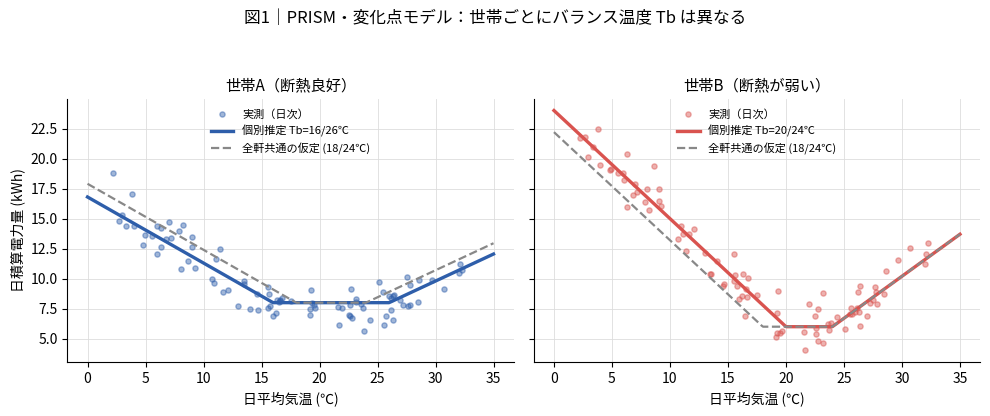

The matplotlib source for this figure: (Note: this script raises an exception after producing the figure.)
# -*- coding: utf-8 -*-
import numpy as np
import matplotlib
matplotlib.use("Agg")
import matplotlib.pyplot as plt
import matplotlib.font_manager as fm

plt.rcParams["font.family"] = "Noto Sans CJK JP"
plt.rcParams["axes.unicode_minus"] = False
plt.rcParams["figure.dpi"] = 150
plt.rcParams["savefig.dpi"] = 150

rng = np.random.default_rng(42)

COLOR_A = "#2E5EAA"
COLOR_B = "#D9534F"
COLOR_C = "#4C9A6B"
COLOR_GRID = "#DDDDDD"

def style_ax(ax):
    ax.spines["top"].set_visible(False)
    ax.spines["right"].set_visible(False)
    ax.grid(True, color=COLOR_GRID, linewidth=0.6)
    ax.set_axisbelow(True)

# ------------------------------------------------------------------
# 図1: PRISM / 5パラメータ変化点モデル
# ------------------------------------------------------------------
fig, axes = plt.subplots(1, 2, figsize=(10, 4.2), sharey=True)

T = np.linspace(0, 35, 300)

def changepoint(T, Tb_h, Tb_c, base, bh, bc, noise=0.0):
    y = base + bh * np.maximum(Tb_h - T, 0) + bc * np.maximum(T - Tb_c, 0)
    return y + noise

# 世帯A: 断熱良好・バランス温度が低め寄り (暖房側16度, 冷房側26度)
Tb_h_A, Tb_c_A = 16, 26
yA = changepoint(T, Tb_h_A, Tb_c_A, base=8, bh=0.55, bc=0.45)
Tobs = rng.uniform(2, 33, 90)
yobs_A = changepoint(Tobs, Tb_h_A, Tb_c_A, base=8, bh=0.55, bc=0.45, noise=rng.normal(0, 1.1, 90))

# 世帯B: 断熱が弱い・行動特性が違う世帯 (暖房側20度, 冷房側24度)
Tb_h_B, Tb_c_B = 20, 24
yB = changepoint(T, Tb_h_B, Tb_c_B, base=6, bh=0.9, bc=0.7)
yobs_B = changepoint(Tobs, Tb_h_B, Tb_c_B, base=6, bh=0.9, bc=0.7, noise=rng.normal(0, 1.1, 90))

# 「全軒共通」の仮定ライン (18/24度で固定)
y_common_onA = changepoint(T, 18, 24, base=8, bh=0.55, bc=0.45)

for ax, yobs, ycurve, Tb_h, Tb_c, label, color in [
    (axes[0], yobs_A, yA, Tb_h_A, Tb_c_A, "世帯A（断熱良好）", COLOR_A),
    (axes[1], yobs_B, yB, Tb_h_B, Tb_c_B, "世帯B（断熱が弱い）", COLOR_B),
]:
    ax.scatter(Tobs, yobs, s=14, color=color, alpha=0.45, label="実測（日次）")
    ax.plot(T, ycurve, color=color, lw=2.4, label=f"個別推定 Tb={Tb_h}/{Tb_c}℃")
    ax.plot(T, changepoint(T, 18, 24, base=(8 if label=="世帯A（断熱良好）" else 6),
                            bh=(0.55 if label=="世帯A（断熱良好）" else 0.9),
                            bc=(0.45 if label=="世帯A（断熱良好）" else 0.7)),
            color="#888888", lw=1.6, ls="--", label="全軒共通の仮定 (18/24℃)")
    ax.set_title(label, fontsize=11)
    ax.set_xlabel("日平均気温 (℃)")
    style_ax(ax)

axes[0].set_ylabel("日積算電力量 (kWh)")
axes[0].legend(fontsize=8, loc="upper center", frameon=False)
axes[1].legend(fontsize=8, loc="upper center", frameon=False)
fig.suptitle("図1｜PRISM・変化点モデル：世帯ごとにバランス温度 Tb は異なる", fontsize=12)
fig.tight_layout(rect=[0, 0, 1, 0.93])
fig.savefig("/home/claude/figs/fig1_changepoint.png")
plt.close(fig)

# ------------------------------------------------------------------
# 図2: 階層モデルによる部分プーリング（縮小推定）
# ------------------------------------------------------------------
n_house = 40
n_days_options = rng.choice([8, 15, 30, 60, 92], size=n_house,
                             p=[0.15, 0.2, 0.25, 0.2, 0.2])
true_b_global = 0.6
true_sd_between = 0.18
true_b = rng.normal(true_b_global, true_sd_between, n_house)

noindep = np.zeros(n_house)
se_indep = np.zeros(n_house)
for i in range(n_house):
    n = n_days_options[i]
    resid_sd = 1.0
    se = resid_sd / np.sqrt(n) / 3.0  # simplistic
    noindep[i] = true_b[i] + rng.normal(0, se * 2.2)
    se_indep[i] = se * 2.2

# 単純なJamesStein型の縮小近似（デモ用。厳密な階層ベイズ推定ではない）
tau2 = np.var(noindep) - np.mean(se_indep**2)
tau2 = max(tau2, 1e-4)
shrink_w = tau2 / (tau2 + se_indep**2)
pooled_mean = np.average(noindep, weights=1/se_indep**2)
b_partial = pooled_mean + shrink_w * (noindep - pooled_mean)

order = np.argsort(n_days_options)
x = np.arange(n_house)

fig, ax = plt.subplots(figsize=(10, 4.6))
ax.errorbar(x - 0.15, noindep[order], yerr=1.96*se_indep[order], fmt="o", ms=4,
            color=COLOR_B, ecolor=COLOR_B, alpha=0.55, elinewidth=1.1, capsize=2,
            label="個別推定（プーリングなし）")
ax.scatter(x + 0.15, b_partial[order], s=22, color=COLOR_A, zorder=5,
           label="部分プーリング推定（階層モデル）")
ax.axhline(pooled_mean, color="#555555", lw=1.3, ls="--", label="全体平均")
ax.axhline(0, color="#999999", lw=0.9)
ax.set_xlabel("世帯（観測日数が少ない順 → 多い順）")
ax.set_ylabel("気温感度係数 b（推定値）")
style_ax(ax)
ax.legend(fontsize=9, frameon=False, loc="lower right")
fig.suptitle("図2｜階層（マルチレベル）モデルによる部分プーリング：\n"
             "データが薄い世帯ほど極端な（時に符号が反転した）b が全体平均へ縮小される", fontsize=11)
fig.tight_layout(rect=[0, 0, 1, 0.90])
fig.savefig("/home/claude/figs/fig2_hierarchical.png")
plt.close(fig)

# ------------------------------------------------------------------
# 図3: 分位点回帰 vs OLS
# ------------------------------------------------------------------
n = 400
Temp = rng.uniform(25, 38, n)
base_load = 3.0 + 0.15 * (Temp - 25)
# 分散が気温とともに拡大する（不均一分散・裾が重い）
noise = rng.gamma(shape=2.0, scale=0.3 + 0.10 * (Temp - 25), size=n)
Peak = base_load + noise

# OLS
A = np.vstack([np.ones(n), Temp]).T
ols_coef, *_ = np.linalg.lstsq(A, Peak, rcond=None)

def quantile_reg_grad(X, y, tau, lr=0.05, iters=3000):
    beta = np.zeros(X.shape[1])
    for _ in range(iters):
        resid = y - X @ beta
        grad = -X.T @ (tau - (resid < 0).astype(float)) / len(y)
        beta -= lr * grad
    return beta

Tgrid = np.linspace(25, 38, 100)
Ag = np.vstack([np.ones(100), Tgrid]).T

fig, ax = plt.subplots(figsize=(8.5, 5))
ax.scatter(Temp, Peak, s=14, color="#999999", alpha=0.5, label="日次ピーク需要（世帯合成）")
ax.plot(Tgrid, Ag @ ols_coef, color="#333333", lw=2.2, label="OLS（条件付き平均）")

for tau, color, lbl in [(0.5, COLOR_A, "τ=0.50（中央値）"),
                        (0.9, COLOR_B, "τ=0.90"),
                        (0.97, COLOR_C, "τ=0.97（変圧器設計で重要な裾）")]:
    b = quantile_reg_grad(A, Peak, tau)
    ax.plot(Tgrid, Ag @ b, color=color, lw=2.2, label=f"分位点回帰 {lbl}")

ax.set_xlabel("日平均気温 (℃)")
ax.set_ylabel("日次ピーク需要 (kW)")
style_ax(ax)
ax.legend(fontsize=9, frameon=False, loc="upper left")
fig.suptitle("図3｜分位点回帰：容量計画で意味を持つのは条件付き平均ではなく上側分位点", fontsize=11)
fig.tight_layout(rect=[0, 0, 1, 0.93])
fig.savefig("/home/claude/figs/fig3_quantile.png")
plt.close(fig)

# ------------------------------------------------------------------
# 図4: ADMD / 同時率カーブ
# ------------------------------------------------------------------
n_customers = np.arange(1, 101)

def admd_curve(n, admd1, admd_inf, k):
    return admd_inf + (admd1 - admd_inf) * np.exp(-k * (n - 1))

curves = {
    "夏型クラスタ（冷房卓越）": dict(admd1=3.2, admd_inf=1.35, k=0.045, color=COLOR_B),
    "冬型クラスタ（暖房卓越）": dict(admd1=2.6, admd_inf=1.15, k=0.06, color=COLOR_A),
    "フラット/低感応クラスタ": dict(admd1=1.4, admd_inf=0.75, k=0.08, color=COLOR_C),
}

fig, axes = plt.subplots(1, 2, figsize=(11, 4.4))

ax = axes[0]
for label, p in curves.items():
    y = admd_curve(n_customers, p["admd1"], p["admd_inf"], p["k"])
    ax.plot(n_customers, y, color=p["color"], lw=2.2, label=label)
ax.set_xlabel("集約世帯数 n")
ax.set_ylabel("ADMD（1世帯あたり, kW/customer）")
ax.set_title("ADMD カーブ：n が増えるほど分散平準化が進む", fontsize=10.5)
style_ax(ax)
ax.legend(fontsize=8.5, frameon=False)

ax2 = axes[1]
for label, p in curves.items():
    total_individual_max = n_customers * p["admd1"]
    diversified_max = n_customers * admd_curve(n_customers, p["admd1"], p["admd_inf"], p["k"])
    coincidence_factor = diversified_max / total_individual_max
    ax2.plot(n_customers, coincidence_factor, color=p["color"], lw=2.2, label=label)
ax2.set_xlabel("集約世帯数 n")
ax2.set_ylabel("同時率（Coincidence Factor）")
ax2.set_title("同時率：需要率(Demand Factor)の逆数に相当", fontsize=10.5)
style_ax(ax2)
ax2.legend(fontsize=8.5, frameon=False)

fig.suptitle("図4｜クラスタ類型別に見た ADMD と同時率（配電変圧器容量計画の古典概念）", fontsize=11.5)
fig.tight_layout(rect=[0, 0, 1, 0.90])
fig.savefig("/home/claude/figs/fig4_admd.png")
plt.close(fig)

# ------------------------------------------------------------------
# 図5: 湿度・不快指数と冷房需要
# ------------------------------------------------------------------
n = 300
Tdb = rng.uniform(26, 35, n)
RH = rng.uniform(40, 90, n)
DI = 0.81 * Tdb + 0.01 * RH * (0.99 * Tdb - 14.3) + 46.3  # 不快指数(近似式)

demand = 2.0 + 0.22 * (Tdb - 26) + 0.05 * (RH - 40) * 0.06 + rng.normal(0, 0.35, n)
# ↑温度だけでなく湿度からも負荷が乗る設定

fig, axes = plt.subplots(1, 2, figsize=(11, 4.6))

sc = axes[0].scatter(Tdb, demand, c=RH, cmap="coolwarm", s=22, alpha=0.85)
axes[0].set_xlabel("乾球温度 (℃)")
axes[0].set_ylabel("冷房期 電力需要 (kW)")
axes[0].set_title("乾球温度だけでは同じ気温でもばらつく\n（色 = 相対湿度）", fontsize=10.5)
style_ax(axes[0])
cb = fig.colorbar(sc, ax=axes[0])
cb.set_label("相対湿度 (%)")

axes[1].scatter(DI, demand, color=COLOR_A, s=22, alpha=0.7)
z = np.polyfit(DI, demand, 1)
DIgrid = np.linspace(DI.min(), DI.max(), 50)
axes[1].plot(DIgrid, np.polyval(z, DIgrid), color=COLOR_B, lw=2.2)
corr_T = np.corrcoef(Tdb, demand)[0, 1]
corr_DI = np.corrcoef(DI, demand)[0, 1]
axes[1].set_xlabel("不快指数 DI")
axes[1].set_ylabel("冷房期 電力需要 (kW)")
axes[1].set_title(f"不快指数との相関の方が強くなりやすい\n(相関: 温度 r={corr_T:.2f} → DI r={corr_DI:.2f})",
                   fontsize=10.5)
style_ax(axes[1])

fig.suptitle("図5｜湿度・不快指数を加味すると冷房需要との対応が改善する", fontsize=11.5)
fig.tight_layout(rect=[0, 0, 1, 0.88])
fig.savefig("/home/claude/figs/fig5_humidity.png")
plt.close(fig)

# ------------------------------------------------------------------
# 図6: 系列相関と Newey-West HAC 標準誤差
# ------------------------------------------------------------------
n_days = 92
Temp2 = 10 + 10*np.sin(np.linspace(0, 3.1, n_days)) + rng.normal(0, 1.5, n_days)

# AR(1)誤差を持つ残差を作る
phi = 0.65
eps = np.zeros(n_days)
eps[0] = rng.normal(0, 1)
for t in range(1, n_days):
    eps[t] = phi * eps[t-1] + rng.normal(0, 1)

y2 = 5 + 0.4 * Temp2 + eps

X2 = np.vstack([np.ones(n_days), Temp2]).T
beta2, *_ = np.linalg.lstsq(X2, y2, rcond=None)
resid = y2 - X2 @ beta2

# 素朴なOLS標準誤差
sigma2 = np.sum(resid**2) / (n_days - 2)
XtX_inv = np.linalg.inv(X2.T @ X2)
se_ols = np.sqrt(sigma2 * XtX_inv[1, 1])

# Newey-West HAC標準誤差（簡易実装）
def newey_west_se(X, resid, lag):
    n, k = X.shape
    XtX_inv = np.linalg.inv(X.T @ X)
    S = np.zeros((k, k))
    for t in range(n):
        S += resid[t]**2 * np.outer(X[t], X[t])
    for L in range(1, lag + 1):
        w = 1 - L / (lag + 1)
        Gamma = np.zeros((k, k))
        for t in range(L, n):
            Gamma += resid[t] * resid[t-L] * np.outer(X[t], X[t-L])
        S += w * (Gamma + Gamma.T)
    cov = XtX_inv @ S @ XtX_inv
    return np.sqrt(np.diag(cov))

lags = [0, 1, 2, 3, 5, 8, 12]
se_hac = []
for L in lags:
    if L == 0:
        se_hac.append(se_ols)
    else:
        se_hac.append(newey_west_se(X2, resid, L)[1])

fig, axes = plt.subplots(1, 2, figsize=(11, 4.4))

axes[0].axhline(0, color="#999999", lw=1)
axes[0].plot(np.arange(n_days), resid, color=COLOR_A, lw=1.4, marker="o", ms=3)
axes[0].set_xlabel("日")
axes[0].set_ylabel("回帰残差")
axes[0].set_title("残差の系列相関：隣接日が似た符号で連続しやすい\n（独立の仮定が崩れている）", fontsize=10.5)
style_ax(axes[0])

axes[1].bar([str(l) if l>0 else "0\n(素朴なOLS)" for l in lags], se_hac, color=COLOR_B, alpha=0.85)
axes[1].set_xlabel("Newey-West ラグ次数")
axes[1].set_ylabel("気温係数の標準誤差 SE(β)")
axes[1].set_title("ラグを考慮すると標準誤差は素朴なOLSより増加する\n（＝有意性を過大評価していた）", fontsize=10.5)
style_ax(axes[1])

fig.suptitle("図6｜系列相関を無視した OLS は標準誤差を過小評価する", fontsize=11.5)
fig.tight_layout(rect=[0, 0, 1, 0.88])
fig.savefig("/home/claude/figs/fig6_neweywest.png")
plt.close(fig)

print("done")
